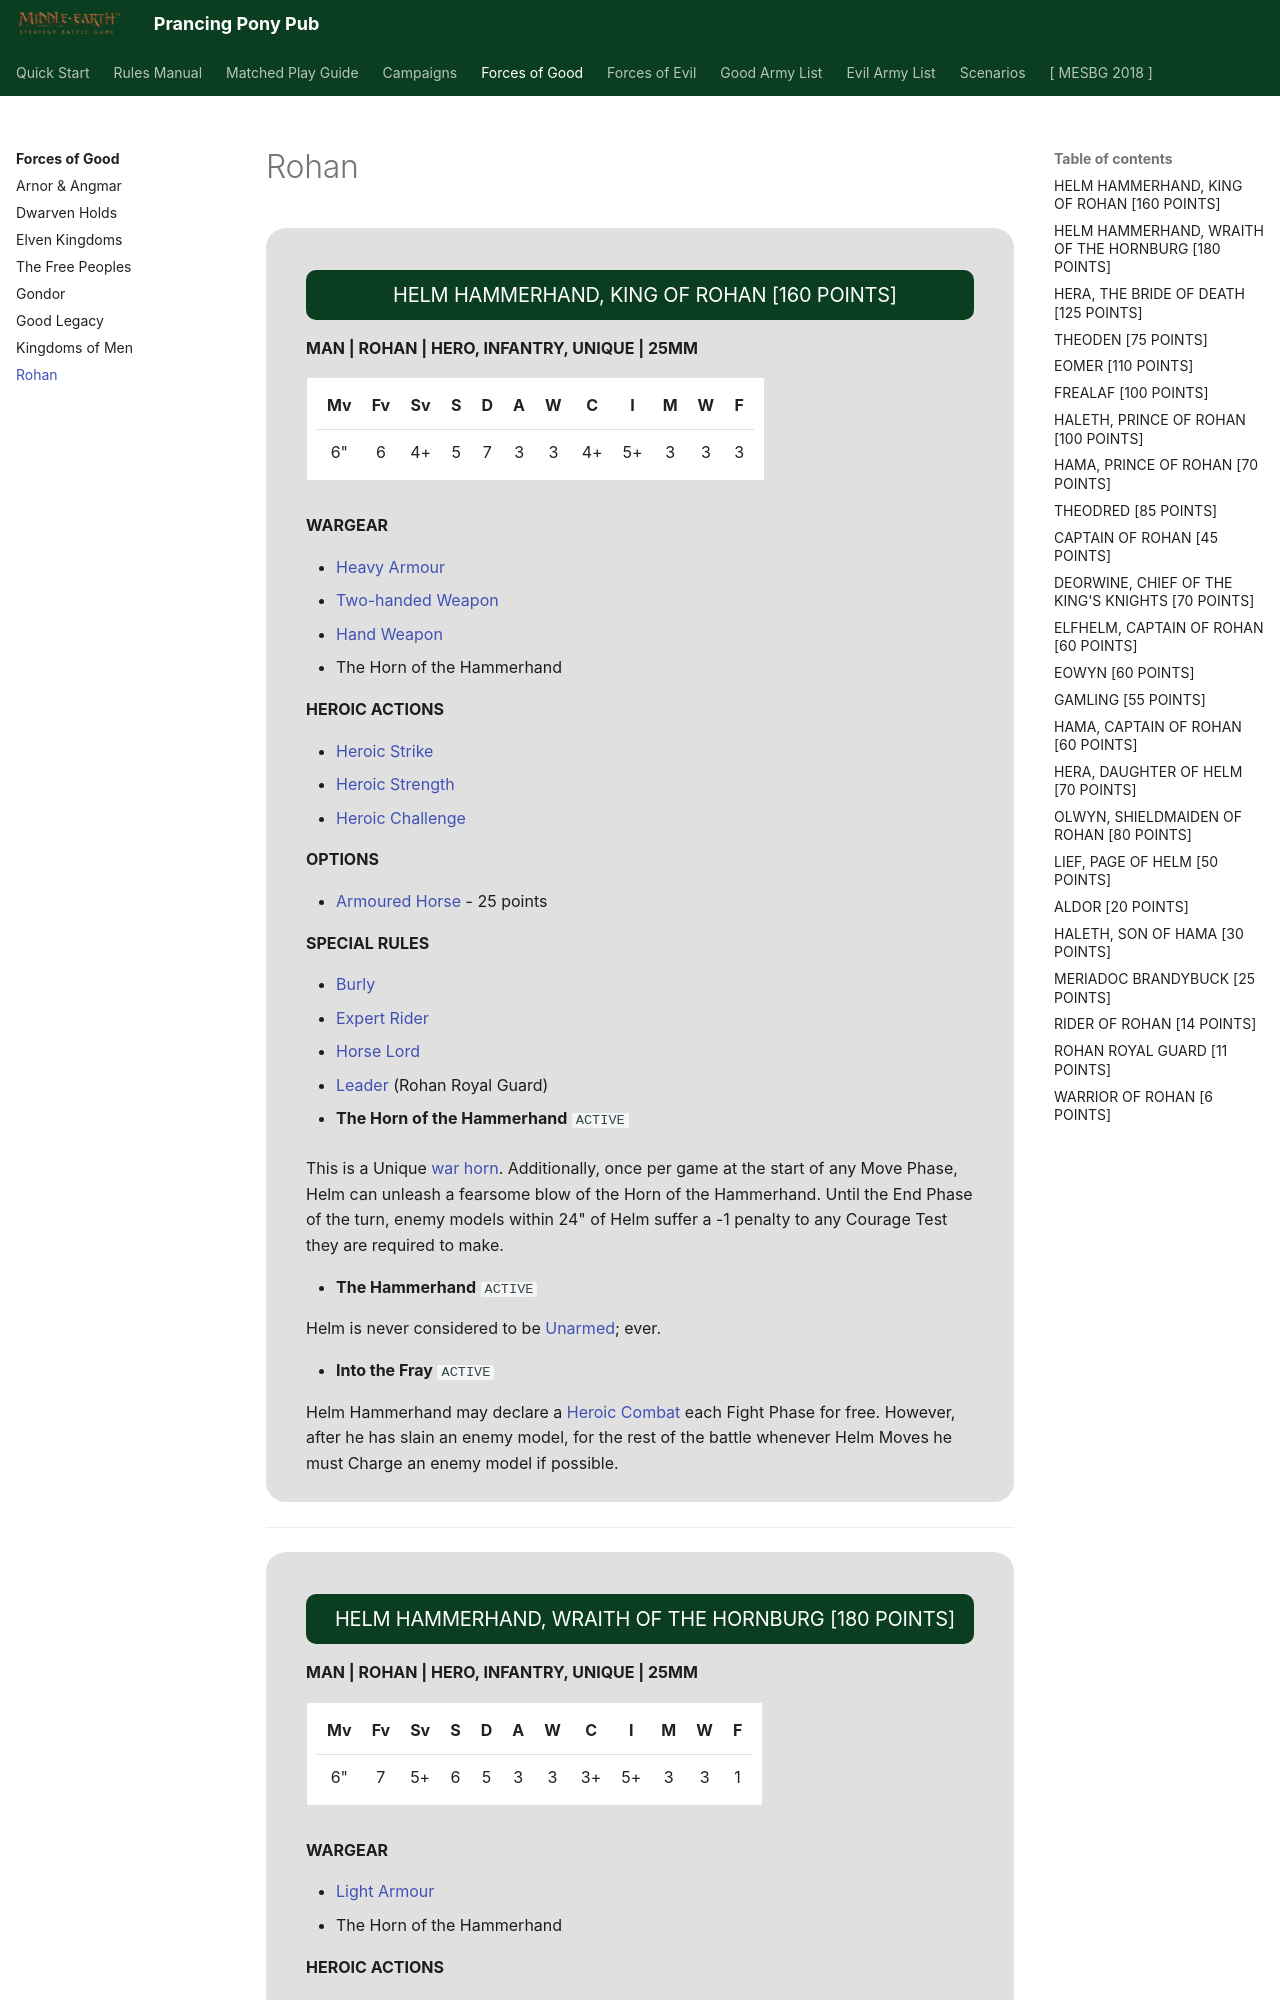

repository: BBBase-EHeresy-PPPub/PPPub · page: mesbg2024/forces_of_good/rohan/index.html · generator: mkdocs

<div class="unitCard" markdown>

### HELM HAMMERHAND, KING OF ROHAN [160 POINTS]

**MAN | ROHAN | HERO, INFANTRY, UNIQUE | 25MM**

| Mv | Fv | Sv | S | D | A | W | C | I | M | W | F |
|:--:|:--:|:--:|:-:|:-:|:-:|:-:|:--:|:--:|:-:|:-:|:-:|
| 6" | 6 | 4+ | 5 | 7 | 3 | 3 | 4+ | 5+ | 3 | 3 | 3 |

**WARGEAR**

- [Heavy Armour]
- [Two-handed Weapon]
- [Hand Weapon]
- The Horn of the Hammerhand

**HEROIC ACTIONS**

- [Heroic Strike]
- [Heroic Strength]
- [Heroic Challenge]

**OPTIONS**

- [Armoured Horse] - 25 points

**SPECIAL RULES**

- [Burly]
- [Expert Rider]
- [Horse Lord]
- [Leader] (Rohan Royal Guard)

- **The Horn of the Hammerhand** `ACTIVE`

This is a Unique [war horn]. Additionally, once per game at the start of any Move Phase, Helm can unleash a fearsome blow of the Horn of the Hammerhand. Until the End Phase of the turn, enemy models within 24" of Helm suffer a -1 penalty to any Courage Test they are required to make.

- **The Hammerhand** `ACTIVE`

Helm is never considered to be [Unarmed]; ever.

- **Into the Fray** `ACTIVE`

Helm Hammerhand may declare a [Heroic Combat] each Fight Phase for free. However, after he has slain an enemy model, for the rest of the battle whenever Helm Moves he must Charge an enemy model if possible.

</div>

---

<div class="unitCard" markdown>
